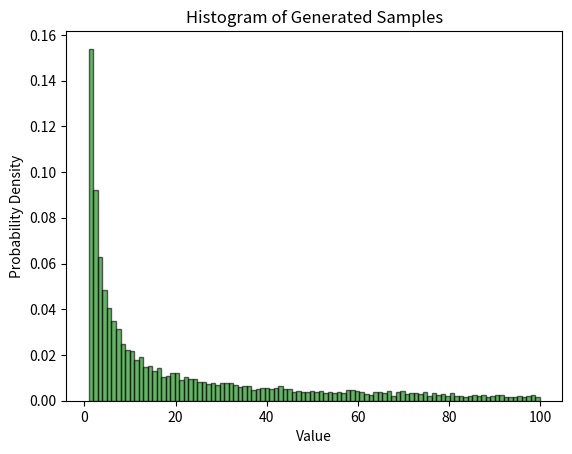

Reproduce this figure in Python.
import numpy as np
import matplotlib.pyplot as plt

# Function to generate random number with y = 1/x distribution
def random_1_over_x(low=1, high=100, size=1):
    # Calculate the CDF values for the specified range
    u = np.random.uniform(0, 1, size)
    return np.exp(u * np.log(high))

# Generate a sample of 10000 random numbers
samples = random_1_over_x(size=10000)

# Plot the histogram of the generated samples
plt.hist(samples, bins=100, density=True, alpha=0.6, color='g', edgecolor='black')
plt.xlabel('Value')
plt.ylabel('Probability Density')
plt.title('Histogram of Generated Samples')
plt.show()